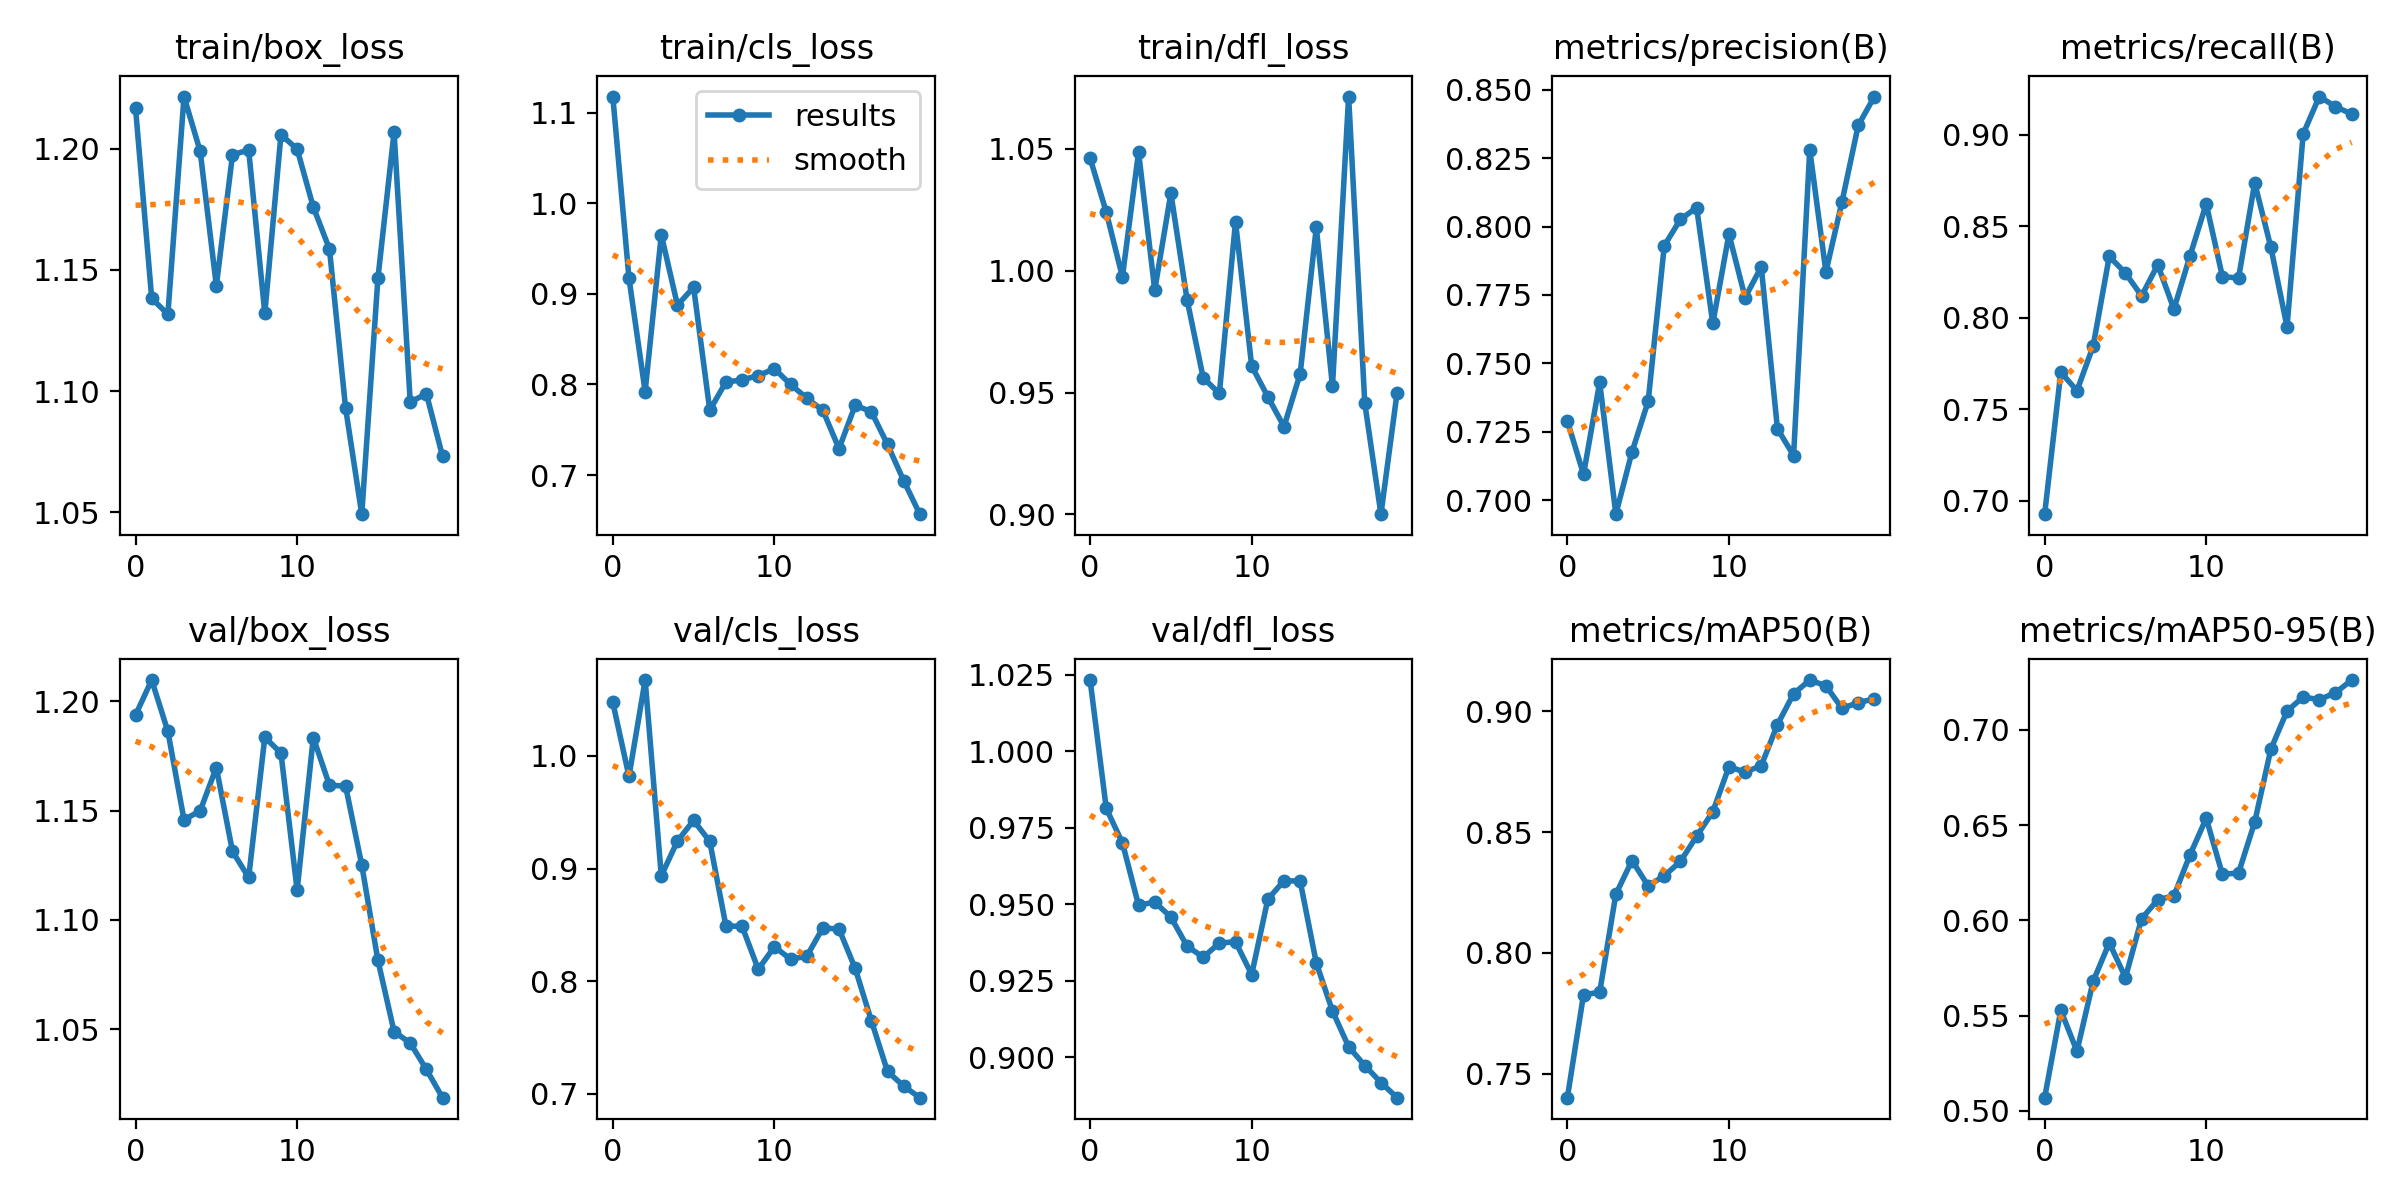

The file beside this chart, header and first rows:
epoch, train/box_loss, train/cls_loss, train/dfl_loss, metrics/precision(B), metrics/recall(B), metrics/mAP50(B), metrics/mAP50-95(B), val/box_loss, val/cls_loss, val/dfl_loss, lr/pg0, lr/pg1, lr/pg2
0, 1.217, 1.118, 1.046, 0.729, 0.6928, 0.74, 0.5069, 1.194, 1.048, 1.023, 4.287e-05, 4.287e-05, 4.287e-05
1, 1.138, 0.9172, 1.024, 0.7095, 0.7703, 0.7827, 0.5527, 1.21, 0.9819, 0.9813, 9.5079e-05, 9.5079e-05, 9.5079e-05
2, 1.132, 0.7922, 0.9974, 0.7431, 0.7602, 0.7836, 0.5313, 1.186, 1.067, 0.97, 0.0001416, 0.0001416, 0.0001416
3, 1.222, 0.9651, 1.049, 0.6949, 0.7845, 0.8243, 0.5679, 1.146, 0.8936, 0.9497, 0.0001825, 0.0001825, 0.0001825
4, 1.199, 0.8875, 0.9921, 0.7177, 0.8335, 0.8382, 0.5882, 1.15, 0.9245, 0.9507, 0.0002178, 0.0002178, 0.0002178
5, 1.143, 0.9072, 1.032, 0.7361, 0.8244, 0.8277, 0.5699, 1.17, 0.9428, 0.9458, 0.0002473, 0.0002473, 0.0002473
6, 1.198, 0.7717, 0.9882, 0.793, 0.8119, 0.8319, 0.6009, 1.131, 0.9241, 0.9363, 0.0002712, 0.0002712, 0.0002712
7, 1.2, 0.8027, 0.956, 0.8026, 0.8289, 0.8379, 0.6108, 1.119, 0.8491, 0.9327, 0.0002895, 0.0002895, 0.0002895
8, 1.132, 0.805, 0.9496, 0.8069, 0.8047, 0.8482, 0.6129, 1.183, 0.8487, 0.9373, 0.0003021, 0.0003021, 0.0003021
9, 1.206, 0.8099, 1.02, 0.7646, 0.8339, 0.8584, 0.6344, 1.176, 0.8106, 0.9377, 0.000309, 0.000309, 0.000309
10, 1.2, 0.8173, 0.9609, 0.7972, 0.8622, 0.8771, 0.6536, 1.114, 0.8306, 0.927, 0.0003103, 0.0003103, 0.0003103
11, 1.176, 0.8001, 0.9483, 0.7741, 0.8225, 0.8748, 0.6242, 1.183, 0.8196, 0.9516, 0.0003059, 0.0003059, 0.0003059
12, 1.159, 0.785, 0.936, 0.7853, 0.8217, 0.8775, 0.6249, 1.162, 0.8221, 0.9577, 0.0002959, 0.0002959, 0.0002959
13, 1.093, 0.7713, 0.9577, 0.7262, 0.8736, 0.8945, 0.6516, 1.161, 0.8474, 0.9576, 0.0002802, 0.0002802, 0.0002802
14, 1.049, 0.7292, 1.018, 0.7163, 0.8385, 0.9073, 0.6899, 1.125, 0.8463, 0.9308, 0.0002588, 0.0002588, 0.0002588
15, 1.147, 0.7771, 0.9526, 0.8281, 0.7951, 0.913, 0.7099, 1.081, 0.8114, 0.9151, 0.0002318, 0.0002318, 0.0002318
16, 1.207, 0.77, 1.071, 0.7834, 0.9004, 0.9106, 0.7172, 1.049, 0.765, 0.9035, 0.0001991, 0.0001991, 0.0001991
17, 1.095, 0.7338, 0.9456, 0.8091, 0.9208, 0.9012, 0.7159, 1.044, 0.7199, 0.8973, 0.0001608, 0.0001608, 0.0001608
18, 1.099, 0.694, 0.9001, 0.8369, 0.9153, 0.9036, 0.7195, 1.032, 0.7069, 0.8918, 0.0001168, 0.0001168, 0.0001168
19, 1.073, 0.6569, 0.95, 0.8475, 0.9112, 0.9051, 0.7262, 1.019, 0.6966, 0.8868, 6.717e-05, 6.717e-05, 6.717e-05
